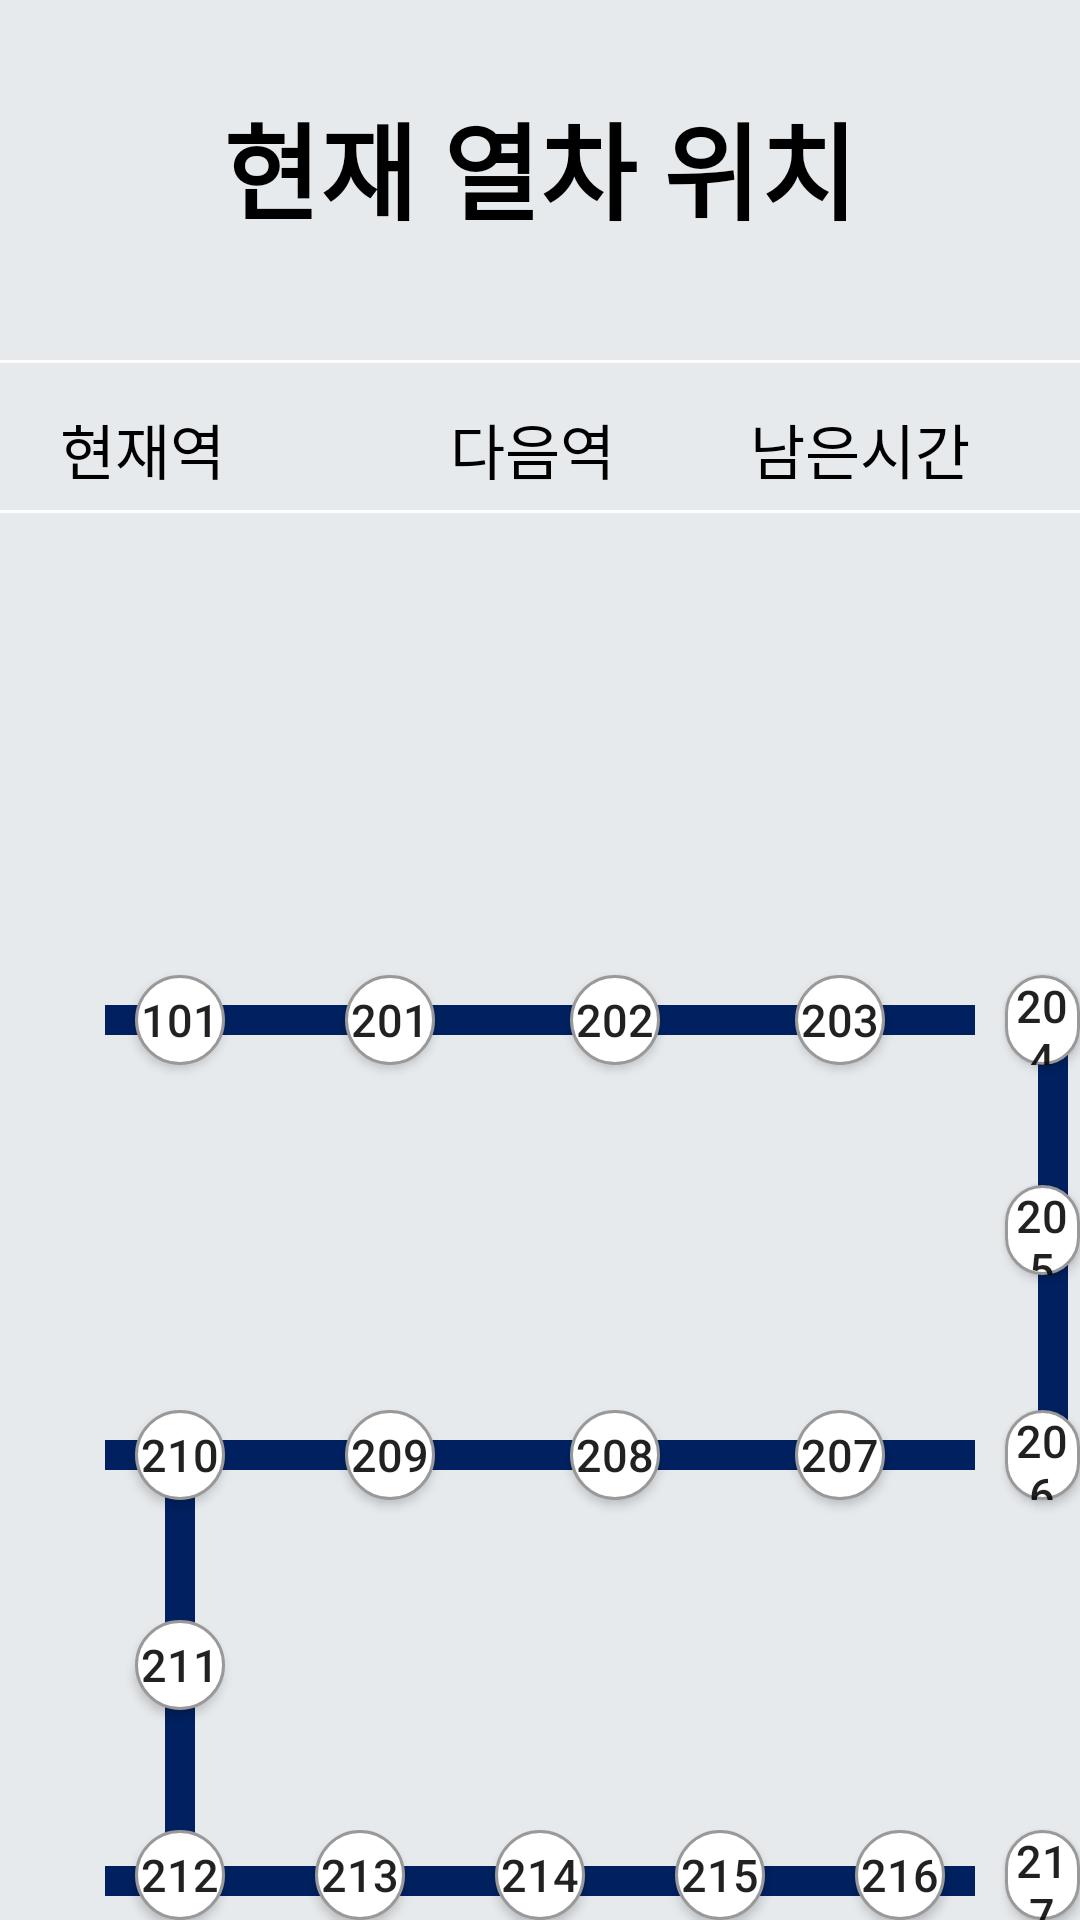

Layout XML and referenced resources for this Android screen:
<!-- AndroidManifest.xml: application theme AppTheme -->
<!-- res/layout/activity_line2.xml -->
<?xml version="1.0" encoding="utf-8"?>
<RelativeLayout xmlns:android="http://schemas.android.com/apk/res/android"
    xmlns:app="http://schemas.android.com/apk/res-auto"
    xmlns:tools="http://schemas.android.com/tools"
    android:layout_width="match_parent"
    android:layout_height="match_parent"
    android:background="@color/colorGray"
    tools:context=".MainActivity">

    <TextView
        android:id="@+id/nav_location_title"
        android:layout_width="wrap_content"
        android:layout_height="wrap_content"
        android:layout_alignParentTop="true"
        android:layout_marginTop="30dp"
        android:layout_centerHorizontal="true"
        android:textStyle="bold"
        android:text="현재 열차 위치"
        android:textColor="#000"
        android:textSize="35dp" />
    <LinearLayout
        android:layout_width="match_parent"
        android:layout_height="1dp"
        android:layout_alignParentTop="true"
        android:layout_marginTop="120dp"
        android:background="#FDFDFD" />
    <LinearLayout
        android:layout_width="match_parent"
        android:layout_height="1dp"
        android:layout_alignParentTop="true"
        android:layout_marginTop="170dp"
        android:background="#FDFDFD" />
    <RelativeLayout
        android:layout_width="match_parent"
        android:orientation="horizontal"
        android:layout_height="50dp"
        android:layout_alignParentTop="true"
        android:layout_marginTop="120dp">
        <TextView
            android:layout_width="80dp"
            android:layout_height="50dp"
            android:layout_marginLeft="20dp"
            android:layout_marginTop="15dp"
            android:textColor="#000"
            android:text="현재역"
            android:textSize="20dp" />

        <TextView
            android:layout_width="80dp"
            android:layout_height="50dp"
            android:textColor="#000"
            android:text="다음역"
            android:textSize="20dp"
            android:layout_marginLeft="150dp"
            android:layout_marginTop="15dp"/>
        <TextView
            android:layout_width="80dp"
            android:layout_height="50dp"
            android:text="남은시간"
            android:textColor="#000"
            android:textSize="20dp"
            android:layout_alignParentRight="true"
            android:layout_marginRight="30dp"
            android:layout_marginTop="15dp"/>
    </RelativeLayout>
    <RelativeLayout
        android:layout_width="match_parent"
        android:orientation="horizontal"
        android:layout_height="50dp"
        android:layout_alignParentTop="true"
        android:layout_marginTop="175dp">
        <TextView
            android:id="@+id/line2_cur"
            android:layout_width="80dp"
            android:layout_height="50dp"
            android:layout_marginLeft="25dp"
            android:layout_marginTop="15dp"
            android:textSize="20dp" />

        <TextView
            android:id="@+id/line2_next"
            android:layout_width="80dp"
            android:layout_height="50dp"
            android:textSize="20dp"
            android:layout_marginLeft="150dp"
            android:layout_marginTop="15dp"/>
        <TextView
            android:id="@+id/line2_rem"
            android:layout_width="120dp"
            android:layout_height="50dp"
            android:textSize="20dp"
            android:layout_alignParentRight="true"
            android:layout_marginRight="10dp"
            android:layout_marginTop="15dp"/>
    </RelativeLayout>


    
    <RelativeLayout
        android:layout_marginTop="300dp"
        android:layout_width="match_parent"
        android:layout_height="350dp">

        <Button
            android:id="@+id/station101_2"
            android:layout_width="30dp"
            android:layout_height="30dp"
            android:layout_marginStart="45dp"
            android:layout_marginTop="25dp"
            android:background="@drawable/stationbutton"
            android:text="101"
            android:textSize="15dp" />

        <Button
            android:id="@+id/station201"
            android:layout_width="30dp"
            android:layout_height="30dp"
            android:layout_marginStart="115dp"
            android:layout_marginTop="25dp"
            android:background="@drawable/stationbutton"
            android:text="201"
            android:textSize="15dp" />

        <Button
            android:id="@+id/station202_2"
            android:layout_width="30dp"
            android:layout_height="30dp"
            android:layout_marginStart="190dp"
            android:layout_marginTop="25dp"
            android:background="@drawable/stationbutton"
            android:text="202"
            android:textSize="15dp" />

        <Button
            android:id="@+id/station203"
            android:layout_width="30dp"
            android:layout_height="30dp"
            android:layout_marginStart="265dp"
            android:layout_marginTop="25dp"
            android:background="@drawable/stationbutton"
            android:text="203"
            android:textSize="15dp" />

        <Button
            android:id="@+id/station204"
            android:layout_width="30dp"
            android:layout_height="30dp"
            android:layout_marginStart="335dp"
            android:layout_marginTop="25dp"
            android:background="@drawable/stationbutton"
            android:text="204"
            android:textSize="15dp" />

        <Button
            android:id="@+id/station205"
            android:layout_width="30dp"
            android:layout_height="30dp"
            android:layout_marginStart="335dp"
            android:layout_marginTop="95dp"
            android:background="@drawable/stationbutton"
            android:text="205"
            android:textSize="15dp" />

        <Button
            android:id="@+id/station206"
            android:layout_width="30dp"
            android:layout_height="30dp"
            android:layout_marginStart="335dp"
            android:layout_marginTop="170dp"
            android:background="@drawable/stationbutton"
            android:text="206"
            android:textSize="15dp" />

        <Button
            android:id="@+id/station207_2"
            android:layout_width="30dp"
            android:layout_height="30dp"
            android:layout_marginStart="265dp"
            android:layout_marginTop="170dp"
            android:background="@drawable/stationbutton"
            android:text="207"
            android:textSize="15dp" />

        <Button
            android:id="@+id/station208"
            android:layout_width="30dp"
            android:layout_height="30dp"
            android:layout_marginStart="190dp"
            android:layout_marginTop="170dp"
            android:background="@drawable/stationbutton"
            android:text="208"
            android:textSize="15dp" />

        <Button
            android:id="@+id/station209_2"
            android:layout_width="30dp"
            android:layout_height="30dp"
            android:layout_marginStart="115dp"
            android:layout_marginTop="170dp"
            android:background="@drawable/stationbutton"
            android:text="209"
            android:textSize="15dp" />

        <Button
            android:id="@+id/station210"
            android:layout_width="30dp"
            android:layout_height="30dp"
            android:layout_marginStart="45dp"
            android:layout_marginTop="170dp"
            android:background="@drawable/stationbutton"
            android:text="210"
            android:textSize="15dp" />

        <Button
            android:id="@+id/station211_2"
            android:layout_width="30dp"
            android:layout_height="30dp"
            android:layout_marginStart="45dp"
            android:layout_marginTop="240dp"
            android:background="@drawable/stationbutton"
            android:text="211"
            android:textSize="15dp" />


        <Button
            android:id="@+id/station212"
            android:layout_width="30dp"
            android:layout_height="30dp"
            android:layout_marginStart="45dp"
            android:layout_marginTop="310dp"
            android:background="@drawable/stationbutton"
            android:text="212"
            android:textSize="15dp" />

        <Button
            android:id="@+id/station213"
            android:layout_width="30dp"
            android:layout_height="30dp"
            android:layout_marginStart="105dp"
            android:layout_marginTop="310dp"
            android:background="@drawable/stationbutton"
            android:text="213"
            android:textSize="15dp" />

        <Button
            android:id="@+id/station214_2"
            android:layout_width="30dp"
            android:layout_height="30dp"
            android:layout_marginStart="165dp"
            android:layout_marginTop="310dp"
            android:background="@drawable/stationbutton"
            android:text="214"
            android:textSize="15dp" />

        <Button
            android:id="@+id/station215"
            android:layout_width="30dp"
            android:layout_height="30dp"
            android:layout_marginStart="225dp"
            android:layout_marginTop="310dp"
            android:background="@drawable/stationbutton"
            android:text="215"
            android:textSize="15dp" />

        <Button
            android:id="@+id/station216_2"
            android:layout_width="30dp"
            android:layout_height="30dp"
            android:layout_marginStart="285dp"
            android:layout_marginTop="310dp"
            android:background="@drawable/stationbutton"
            android:text="216"
            android:textSize="15dp" />

        <Button
            android:id="@+id/station217"
            android:layout_width="30dp"
            android:layout_height="30dp"
            android:layout_marginStart="335dp"
            android:layout_marginTop="310dp"
            android:background="@drawable/stationbutton"
            android:text="217"
            android:textSize="15dp" />

        <View
            android:id="@+id/position_line2"
            android:layout_width="300dp"
            android:layout_height="10dp"
            android:layout_centerHorizontal="true"
            android:layout_marginStart="70dp"
            android:layout_marginTop="35dp"
            android:background="#002060" />

        <View
            android:id="@+id/position_line2_1"
            android:layout_width="10dp"
            android:layout_height="155dp"
            android:layout_marginStart="346dp"
            android:layout_marginTop="35dp"
            android:background="#002060" />

        <View
            android:id="@+id/position_line2_2"
            android:layout_width="300dp"
            android:layout_height="10dp"
            android:layout_centerHorizontal="true"
            android:layout_marginStart="70dp"
            android:layout_marginTop="180dp"
            android:background="#002060" />

        <View
            android:id="@+id/position_line2_3"
            android:layout_width="10dp"
            android:layout_height="150dp"
            android:layout_marginStart="55dp"
            android:layout_marginTop="180dp"
            android:background="#002060" />

        <View
            android:id="@+id/position_line2_4"
            android:layout_width="300dp"
            android:layout_height="10dp"
            android:layout_centerHorizontal="true"
            android:layout_marginStart="70dp"
            android:layout_marginTop="322dp"
            android:background="#002060" />

    </RelativeLayout>
    


</RelativeLayout>
<!-- resources referenced by this layout -->
<resources>
  <color name="colorGray">#E7EAED</color>
  <!-- drawable stationbutton (drawable-v24) -->
  <?xml version="1.0" encoding="utf-8"?>
  <shape xmlns:android="http://schemas.android.com/apk/res/android" android:shape="rectangle" >
  
      <corners
          android:radius="100dp"
          />
  
      <solid
          android:color="#FFFFFF"
          />
  
      <padding
  
          android:left="0dp"
          android:top="0dp"
          android:right="0dp"
          android:bottom="0dp"
          />
  
      <size
          android:width="30dp"
          android:height="30dp"
          />
      <stroke
          android:color="#999"
          android:width="1dp"
          />
  
  
  </shape>
  <style name="AppTheme" parent="Theme.AppCompat.Light.NoActionBar">
          <item name="windowNoTitle">true</item>
          
          <item name="colorPrimary">@color/colorPrimary</item>
          <item name="colorPrimaryDark">#C8DEE8</item>
          <item name="colorAccent">@color/colorAccent</item>
      </style>
  <color name="colorPrimary">#6200EE</color>
  <color name="colorAccent">#03DAC5</color>
</resources>
